Photos from the image-classification dataset "dataset2-predictions" in the GitHub repository afinch99/Blood-Cell-Classification. Its 4 classes are: eosinophil, lymphocyte, monocyte, neutrophil.

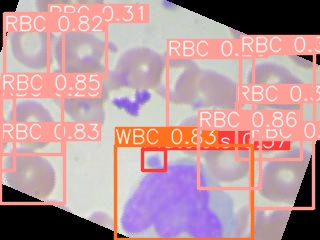
Label: monocyte

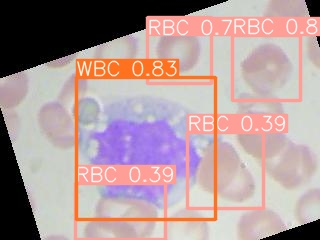
Label: monocyte

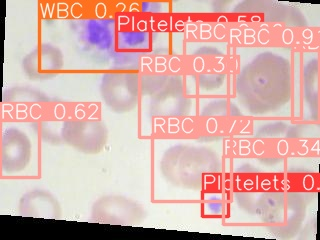
Label: neutrophil

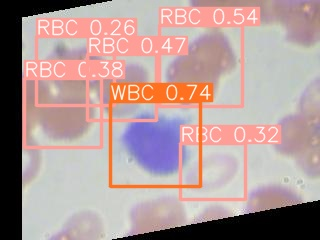
Label: lymphocyte

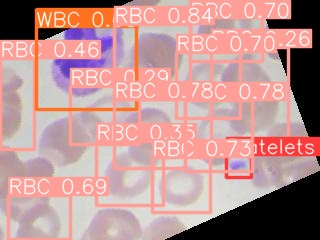
Label: eosinophil

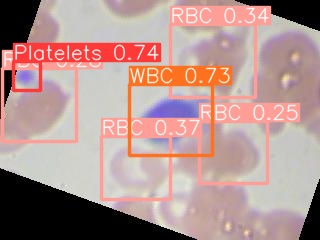
Label: lymphocyte
